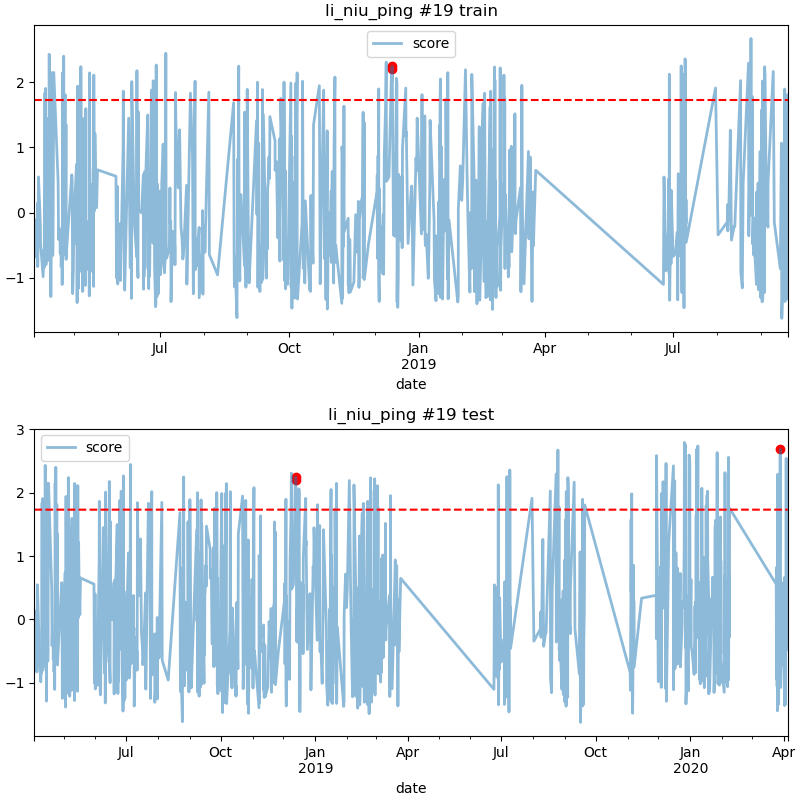

The file beside this chart, header and first rows:
date, score
2018-12-13 00:00, 2.247
2018-12-13 02:00, 2.205
2020-03-28 15:00, 2.685
